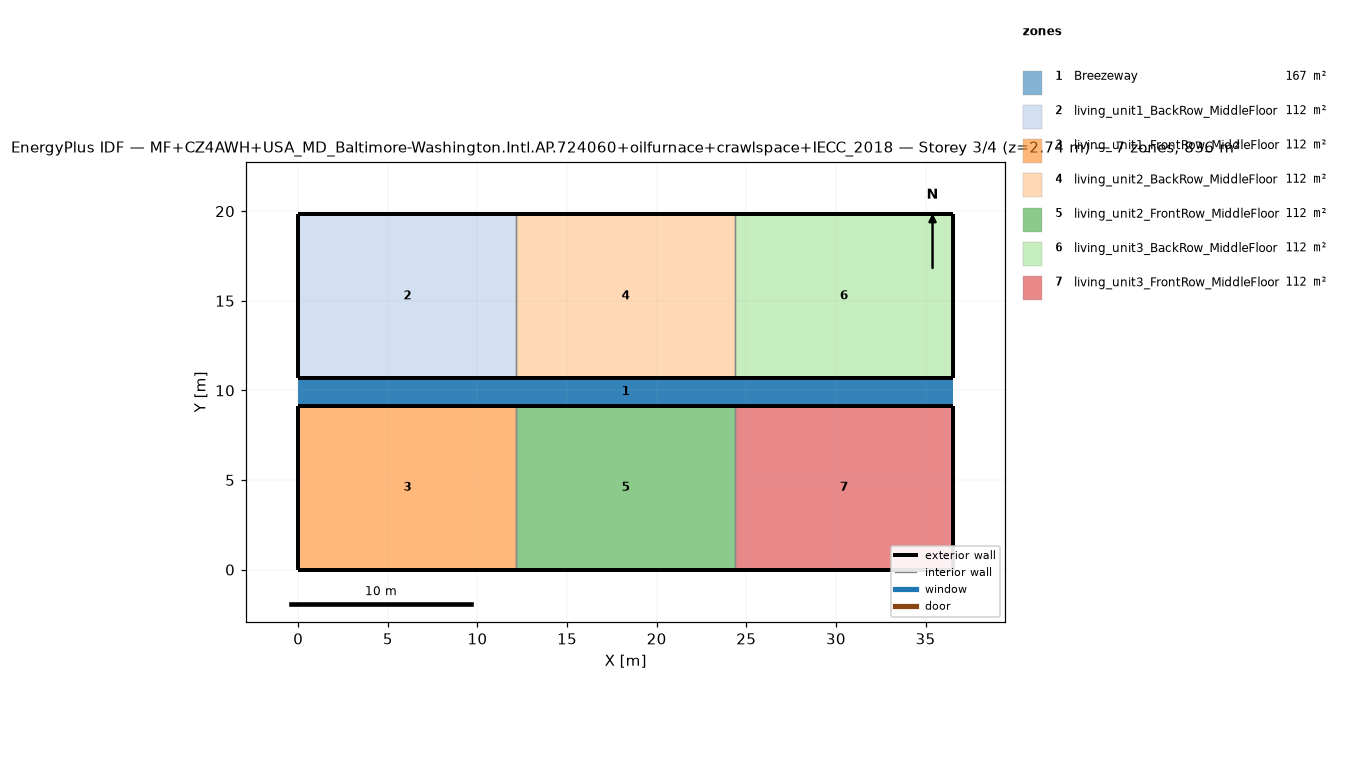
=== STOREY PLAN SPEC (per zone: floor XY polygon, exterior-wall plan segments, windows/doors) ===
zone 1: Breezeway  (167.0 m²)
  floor: (36.54, 9.16) (0.00, 9.16) (0.00, 10.68) (36.54, 10.68)
  floor: (36.54, 9.16) (0.00, 9.16) (0.00, 10.68) (36.54, 10.68)
  floor: (36.54, 9.16) (0.00, 9.16) (0.00, 10.68) (36.54, 10.68)
zone 2: living_unit1_BackRow_MiddleFloor  (111.5 m²)
  floor: (12.18, 10.68) (0.00, 10.68) (0.00, 19.84) (12.18, 19.84)
  exterior wall: (0.00, 10.68) – (12.18, 10.68)  [12.2 m]
  exterior wall: (12.18, 19.84) – (0.00, 19.84)  [12.2 m]
  exterior wall: (0.00, 19.84) – (0.00, 10.68)  [9.2 m]
  interior walls: 1
zone 3: living_unit1_FrontRow_MiddleFloor  (111.5 m²)
  floor: (12.18, 0.00) (0.00, 0.00) (0.00, 9.16) (12.18, 9.16)
  exterior wall: (0.00, 0.00) – (12.18, 0.00)  [12.2 m]
  exterior wall: (12.18, 9.16) – (0.00, 9.16)  [12.2 m]
  exterior wall: (0.00, 9.16) – (0.00, 0.00)  [9.2 m]
  interior walls: 1
zone 4: living_unit2_BackRow_MiddleFloor  (111.5 m²)
  floor: (24.36, 10.68) (12.18, 10.68) (12.18, 19.84) (24.36, 19.84)
  exterior wall: (12.18, 10.68) – (24.36, 10.68)  [12.2 m]
  exterior wall: (24.36, 19.84) – (12.18, 19.84)  [12.2 m]
  interior walls: 2
zone 5: living_unit2_FrontRow_MiddleFloor  (111.5 m²)
  floor: (24.36, 0.00) (12.18, 0.00) (12.18, 9.16) (24.36, 9.16)
  exterior wall: (12.18, 0.00) – (24.36, 0.00)  [12.2 m]
  exterior wall: (24.36, 9.16) – (12.18, 9.16)  [12.2 m]
  interior walls: 2
zone 6: living_unit3_BackRow_MiddleFloor  (111.5 m²)
  floor: (36.54, 10.68) (24.36, 10.68) (24.36, 19.84) (36.54, 19.84)
  exterior wall: (24.36, 10.68) – (36.54, 10.68)  [12.2 m]
  exterior wall: (36.54, 10.68) – (36.54, 19.84)  [9.2 m]
  exterior wall: (36.54, 19.84) – (24.36, 19.84)  [12.2 m]
  interior walls: 1
zone 7: living_unit3_FrontRow_MiddleFloor  (111.5 m²)
  floor: (36.54, 0.00) (24.36, 0.00) (24.36, 9.16) (36.54, 9.16)
  exterior wall: (24.36, 0.00) – (36.54, 0.00)  [12.2 m]
  exterior wall: (36.54, 0.00) – (36.54, 9.16)  [9.2 m]
  exterior wall: (36.54, 9.16) – (24.36, 9.16)  [12.2 m]
  interior walls: 1

=== DERIVED (storey summary) ===
Building: MF+CZ4AWH+USA_MD_Baltimore-Washington.Intl.AP.724060+oilfurnace+crawlspace+IECC_2018
Storey: 3 of 4  (floor level z = 2.74 m)
Storey gross floor area: 836.2 m²
Zones on this storey: 7
  - Breezeway: floor 167.0 m²
  - living_unit1_BackRow_MiddleFloor: floor 111.5 m²; exterior wall 33.5 m (86.9 m²); WWR 0.0%
  - living_unit1_FrontRow_MiddleFloor: floor 111.5 m²; exterior wall 33.5 m (86.9 m²); WWR 0.0%
  - living_unit2_BackRow_MiddleFloor: floor 111.5 m²; exterior wall 24.4 m (63.1 m²); WWR 0.0%
  - living_unit2_FrontRow_MiddleFloor: floor 111.5 m²; exterior wall 24.4 m (63.1 m²); WWR 0.0%
  - living_unit3_BackRow_MiddleFloor: floor 111.5 m²; exterior wall 33.5 m (86.9 m²); WWR 0.0%
  - living_unit3_FrontRow_MiddleFloor: floor 111.5 m²; exterior wall 33.5 m (86.9 m²); WWR 0.0%
Zone adjacency (shared interzone walls):
  - living_unit1_BackRow_MiddleFloor ↔ living_unit2_BackRow_MiddleFloor
  - living_unit1_FrontRow_MiddleFloor ↔ living_unit2_FrontRow_MiddleFloor
  - living_unit2_BackRow_MiddleFloor ↔ living_unit3_BackRow_MiddleFloor
  - living_unit2_FrontRow_MiddleFloor ↔ living_unit3_FrontRow_MiddleFloor